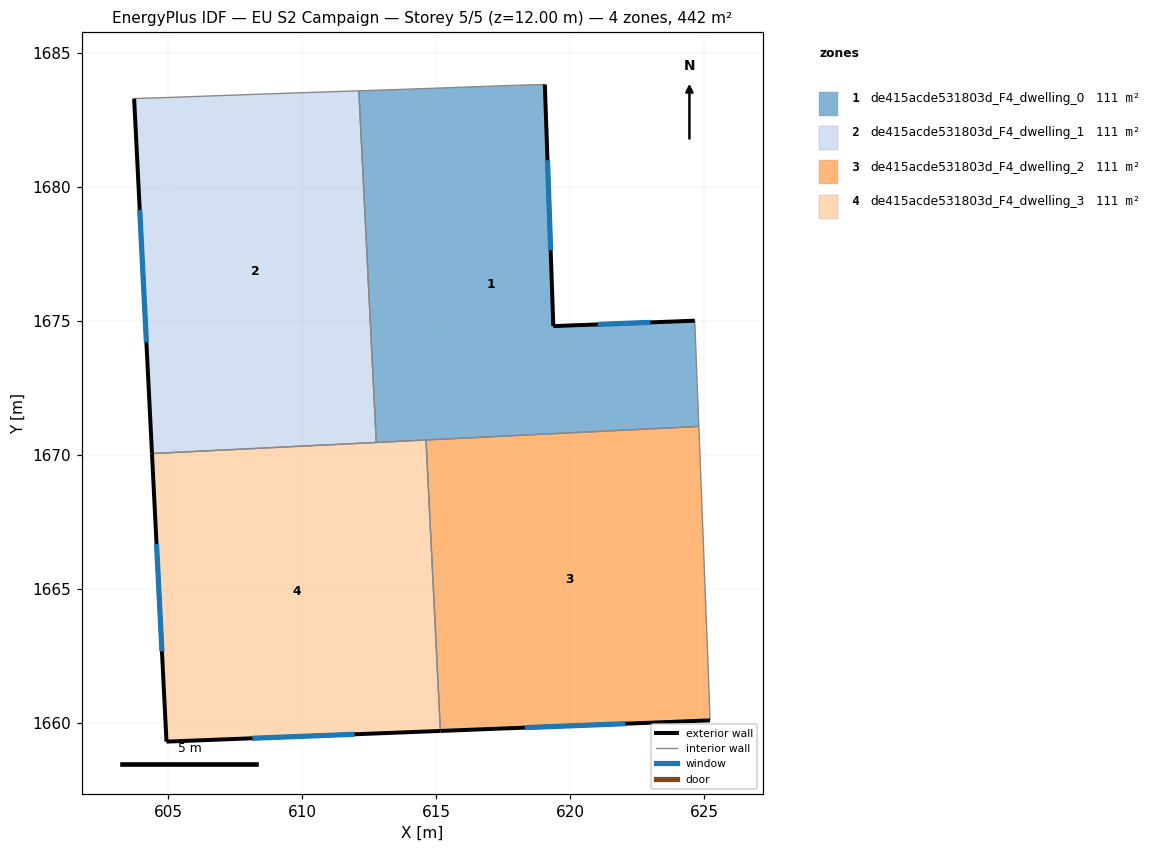
=== STOREY PLAN SPEC (per zone: floor XY polygon, exterior-wall plan segments, windows/doors) ===
zone 1: de415acde531803d_F4_dwelling_0  (110.6 m²)
  floor: (619.05, 1683.81) (619.37, 1674.80) (624.64, 1675.00) (624.72, 1673.00) (624.73, 1672.66) (624.79, 1671.05) (612.76, 1670.46) (612.11, 1683.57) (613.75, 1683.63) (618.11, 1683.78)
  exterior wall: (619.37, 1674.80) – (619.05, 1683.81)  [9.0 m]
    window: (619.27, 1677.62) – (619.15, 1680.98)  [3.8 m²]
  exterior wall: (624.64, 1675.00) – (619.37, 1674.80)  [5.3 m]
    window: (622.99, 1674.93) – (621.02, 1674.86)  [2.2 m²]
  interior walls: 9
zone 2: de415acde531803d_F4_dwelling_1  (110.6 m²)
  floor: (612.11, 1683.57) (612.76, 1670.46) (604.40, 1670.04) (603.73, 1683.28) (603.78, 1683.28) (605.07, 1683.33) (608.78, 1683.46)
  exterior wall: (603.73, 1683.28) – (604.40, 1670.04)  [13.3 m]
    window: (603.94, 1679.13) – (604.19, 1674.19)  [5.5 m²]
  interior walls: 6
zone 3: de415acde531803d_F4_dwelling_2  (110.6 m²)
  floor: (624.79, 1671.05) (625.15, 1661.79) (625.21, 1660.14) (625.21, 1660.09) (615.15, 1659.70) (614.62, 1670.55)
  exterior wall: (615.15, 1659.70) – (625.21, 1660.09)  [10.1 m]
    window: (618.31, 1659.82) – (622.06, 1659.97)  [4.2 m²]
  interior walls: 5
zone 4: de415acde531803d_F4_dwelling_3  (110.6 m²)
  floor: (614.62, 1670.55) (615.15, 1659.70) (604.94, 1659.30) (604.40, 1670.04)
  exterior wall: (604.94, 1659.30) – (615.15, 1659.70)  [10.2 m]
    window: (608.14, 1659.42) – (611.95, 1659.57)  [4.3 m²]
  exterior wall: (604.40, 1670.04) – (604.94, 1659.30)  [10.8 m]
    window: (604.57, 1666.67) – (604.77, 1662.67)  [4.5 m²]
  interior walls: 3

=== DERIVED (storey summary) ===
Building: EU S2 Campaign
Storey: 5 of 5  (floor level z = 12.00 m)
Storey gross floor area: 442.4 m²
Zones on this storey: 4
  - de415acde531803d_F4_dwelling_0: floor 110.6 m²; exterior wall 14.3 m (42.9 m²); 2 window(s) 6.0 m²; WWR 13.9%
  - de415acde531803d_F4_dwelling_1: floor 110.6 m²; exterior wall 13.3 m (39.8 m²); 1 window(s) 5.5 m²; WWR 13.9%
  - de415acde531803d_F4_dwelling_2: floor 110.6 m²; exterior wall 10.1 m (30.2 m²); 1 window(s) 4.2 m²; WWR 13.9%
  - de415acde531803d_F4_dwelling_3: floor 110.6 m²; exterior wall 21.0 m (63.0 m²); 2 window(s) 8.8 m²; WWR 13.9%
Zone adjacency (shared interzone walls):
  - de415acde531803d_F4_dwelling_0 ↔ de415acde531803d_F4_dwelling_1
  - de415acde531803d_F4_dwelling_0 ↔ de415acde531803d_F4_dwelling_2
  - de415acde531803d_F4_dwelling_0 ↔ de415acde531803d_F4_dwelling_3
  - de415acde531803d_F4_dwelling_1 ↔ de415acde531803d_F4_dwelling_3
  - de415acde531803d_F4_dwelling_2 ↔ de415acde531803d_F4_dwelling_3